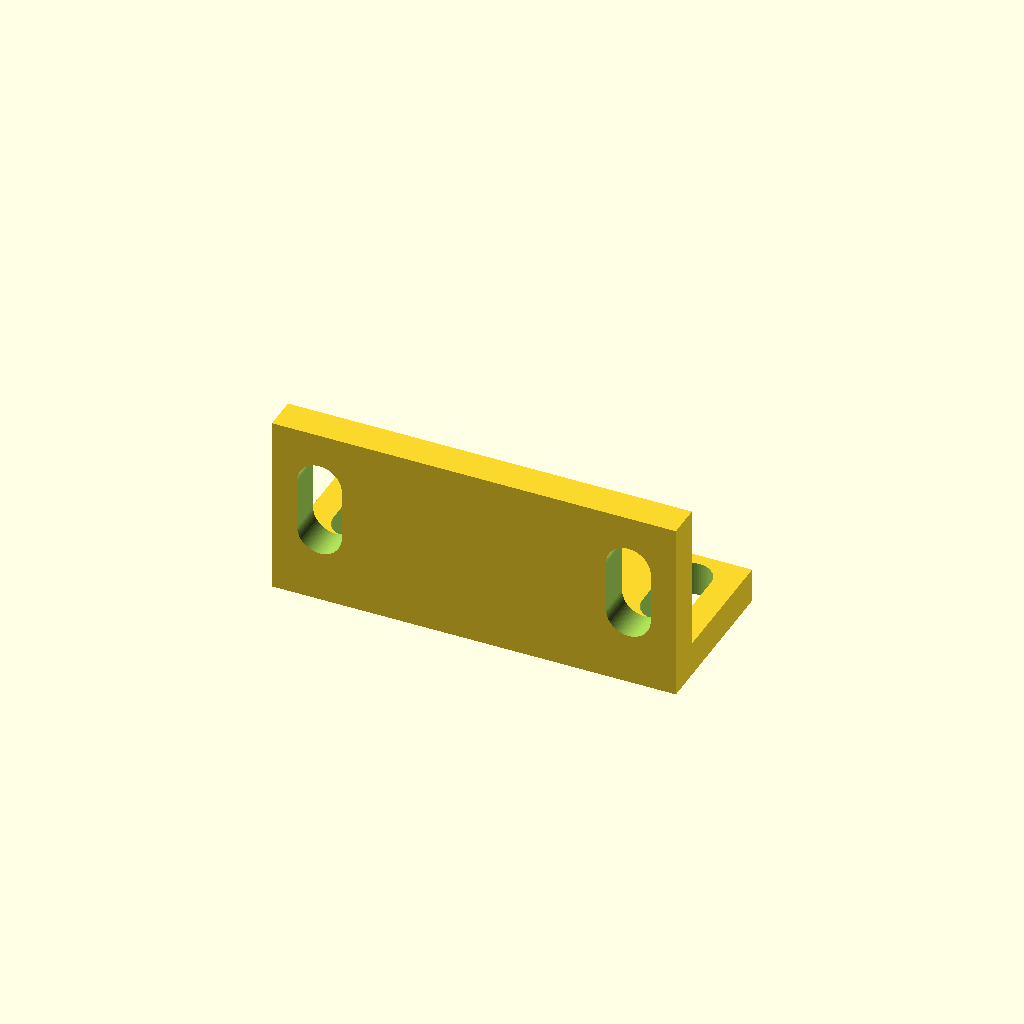
Cell 1: the model at its default parameters.
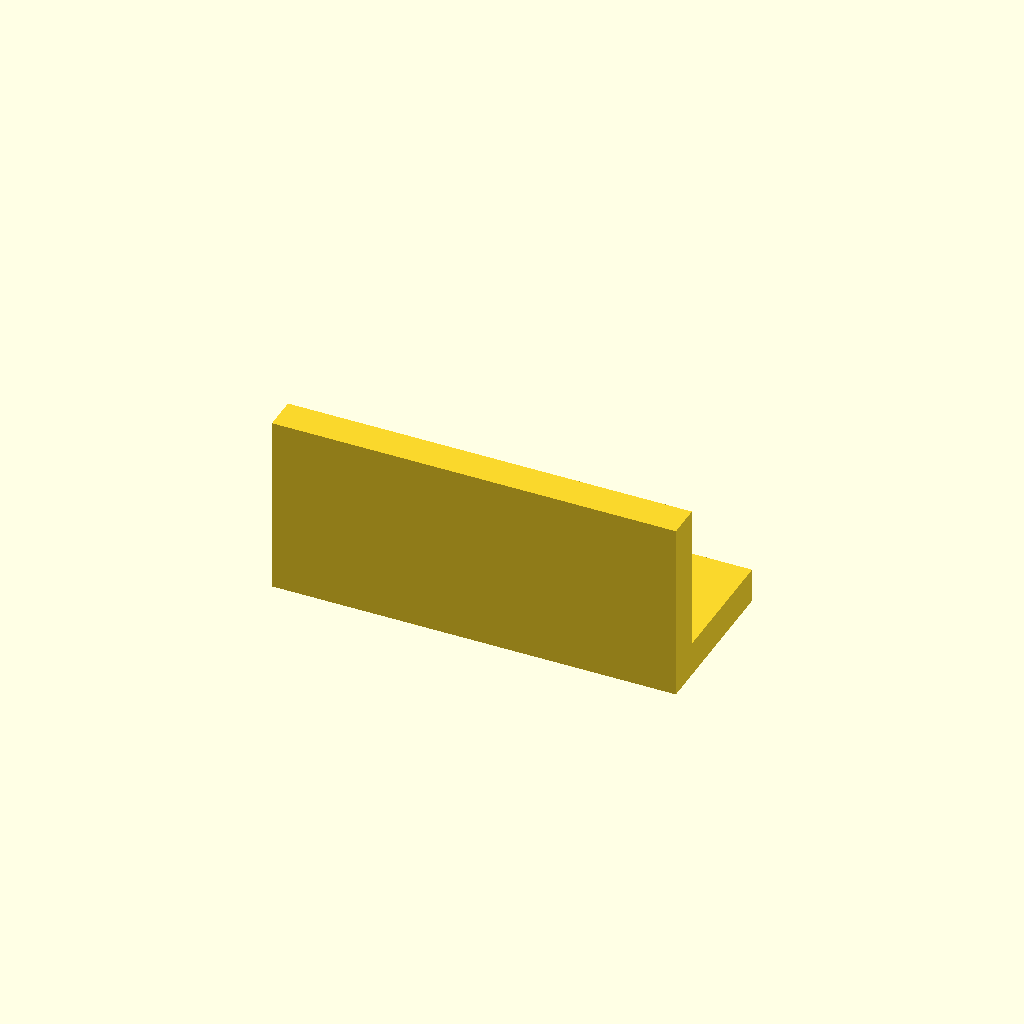
Cell 2: x1 = 143.7692 (everything else at default).
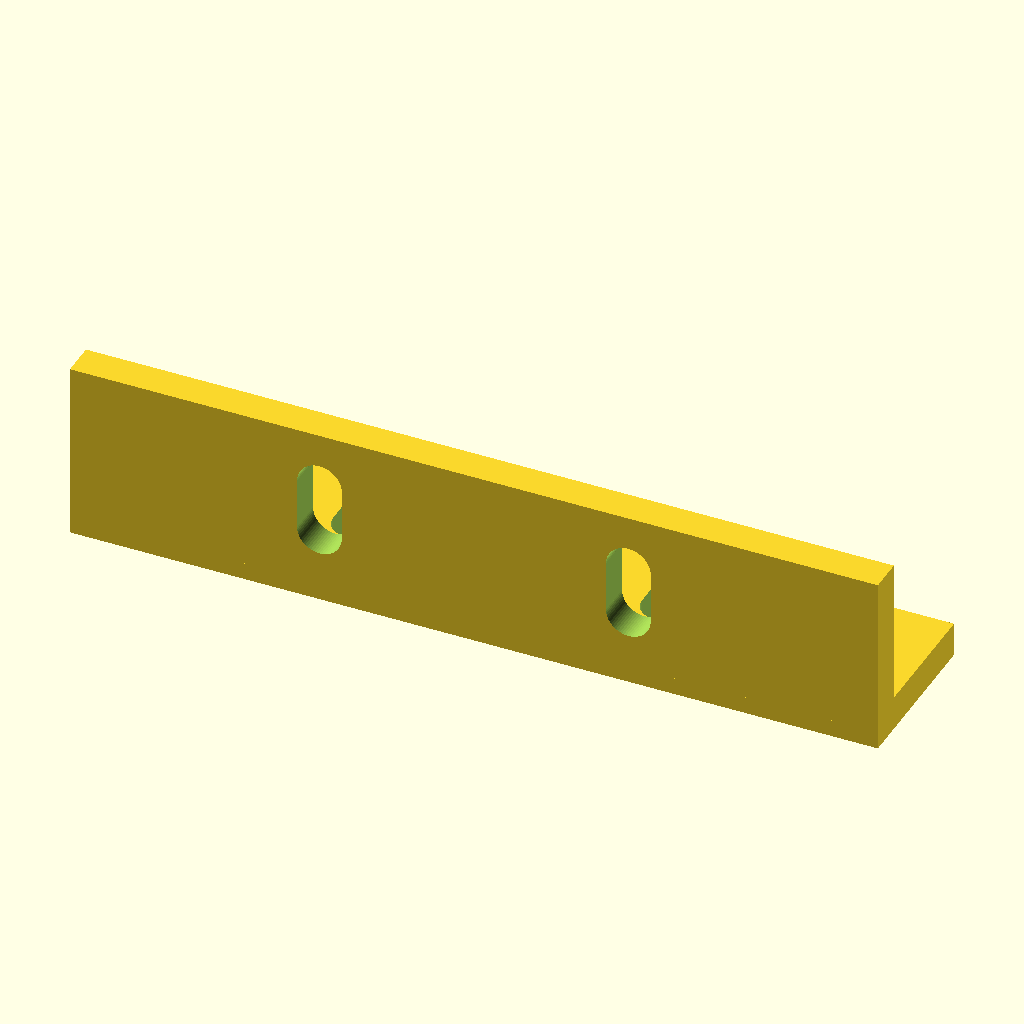
Cell 3: the same model with x = 94.
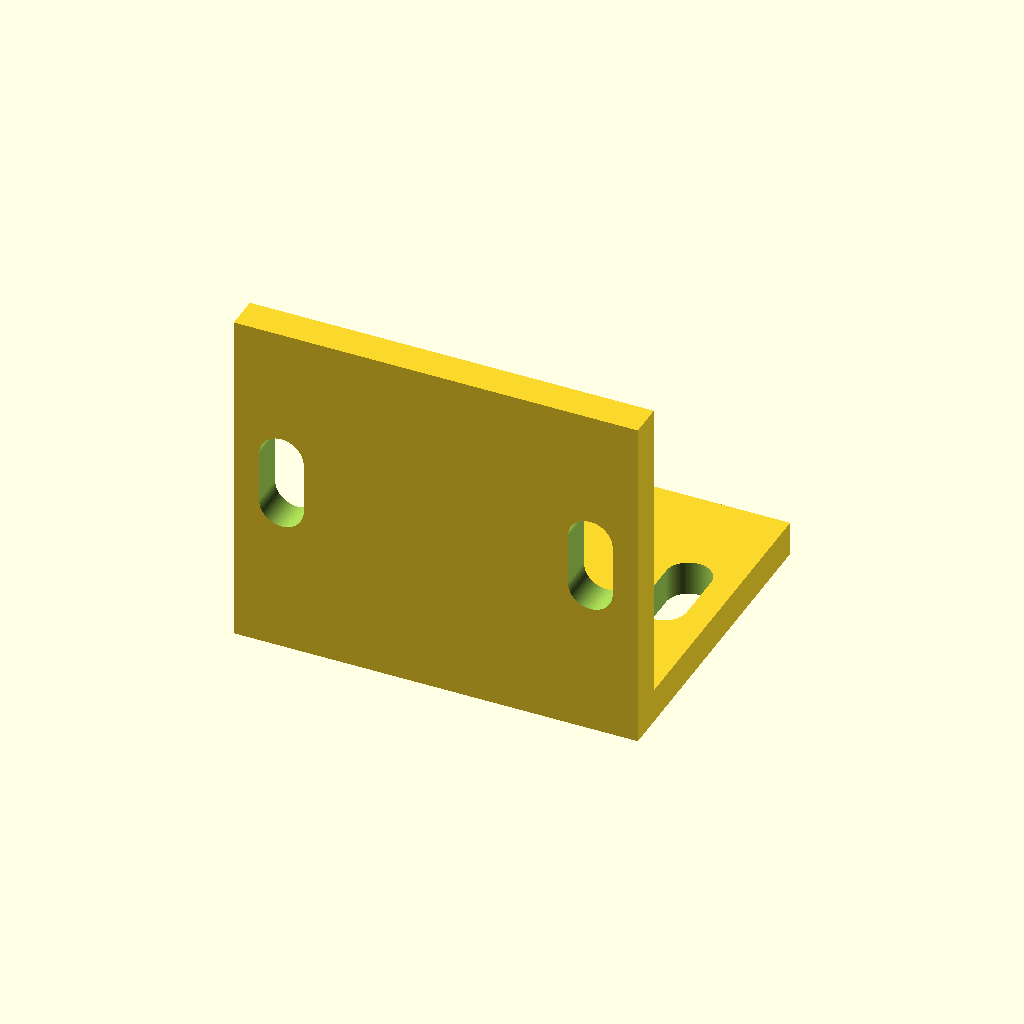
Cell 4: y = 38 (everything else at default).
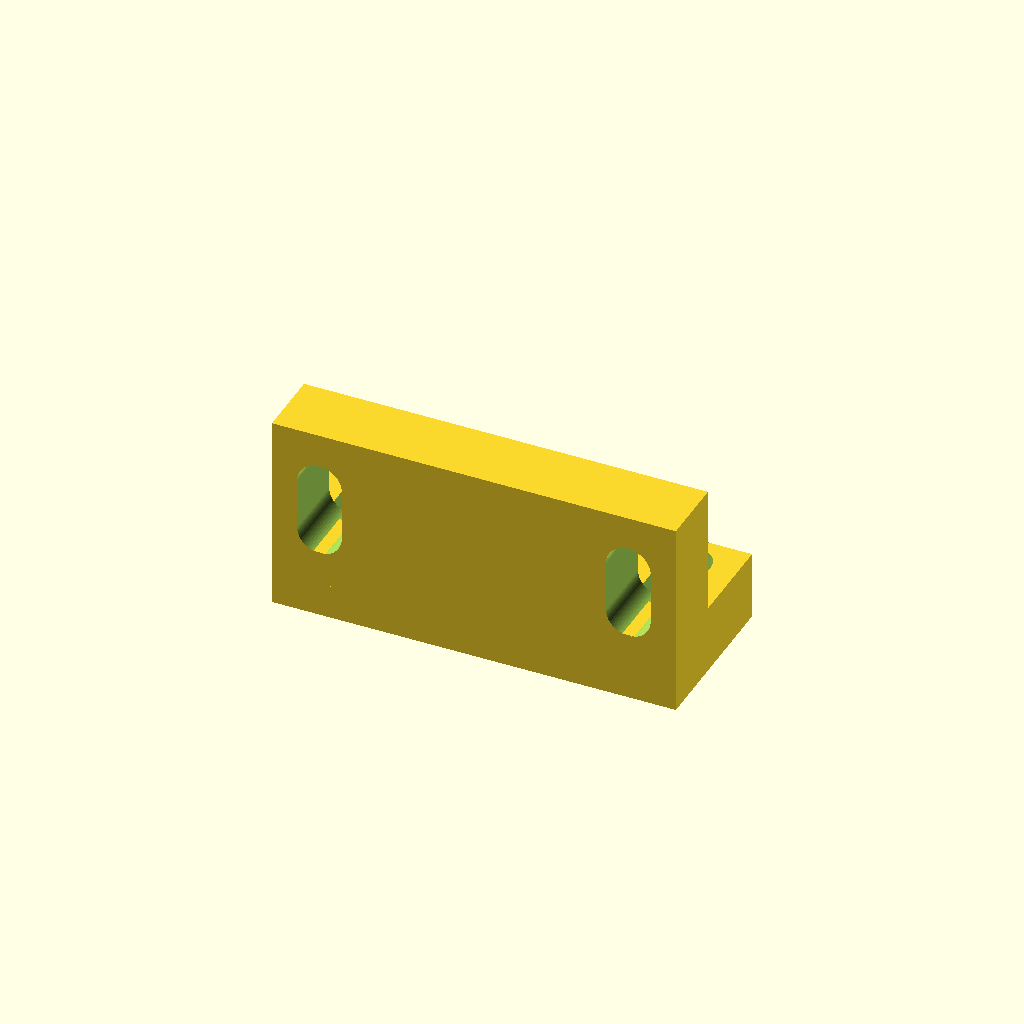
Cell 5 — z set to 8, the other parameters unchanged.
One fixed orthographic camera (rotation 55°, 0°, 25°; colour scheme Cornfield) for every cell.
The OpenSCAD source (stewart_platform/adjoining_wall_latch.scad):
$fn=64;
x1=71.8846;
x=47;
y=19;
z=4;
echo(x/2-x1/4-2.6);

module bolt_slat(){
    translate([0,3,0])
    cylinder(100,2.6,2.6);
    translate([0,0,50])
    cube([5.2,6,100],center=true);
    translate([0,-3,0])
    cylinder(100,2.6,2.6);
}


difference(){
    cube([x,y,z],center=true);
    translate([-x1/4,2.5,-10]) 
    bolt_slat();
    
    translate([x1/4,2.5,-10]) 
    bolt_slat();
}




rotate([90,0,0])
translate([0,y/2,y/2-z/2])
difference(){
    cube([x,y,z],center=true);
    translate([-x1/4,0,-10]) 
    bolt_slat();
    
    translate([x1/4,0,-10]) 
    bolt_slat();
}
Customizer parameters (derived from the source; name, type, default, range or options):
x1: number, default 71.8846
x: number, default 47
y: number, default 19
z: number, default 4
